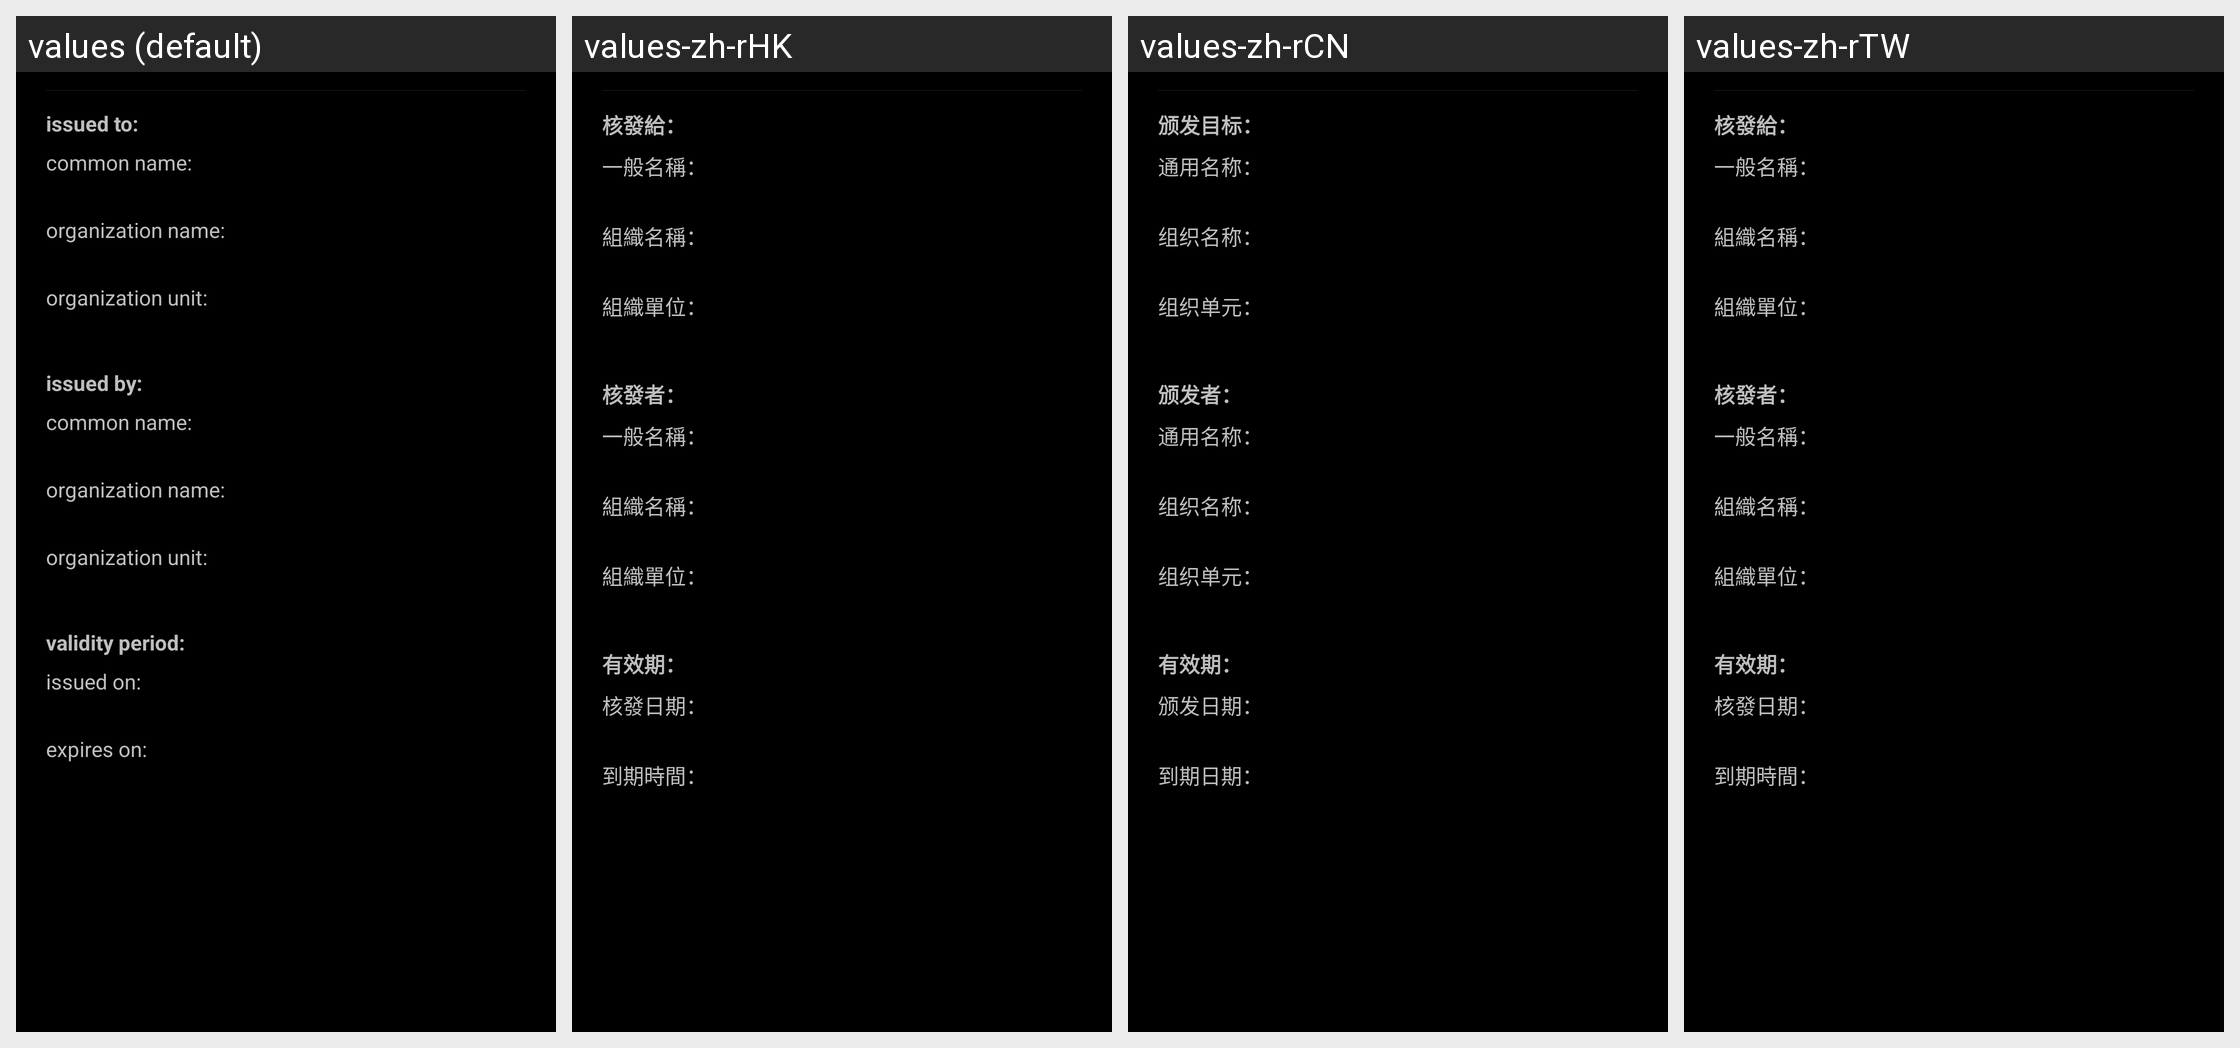

Translations of the strings shown on this Android screen, per locale in the grid:
Android screen res/layout/ssl_certificate.xml rendered under 4 locales, left to right: values (default), values-zh-rHK, values-zh-rCN, values-zh-rTW. Device: Nexus 5 (rendered at 1080×1920; each locale shown at half size, 540×960, under a caption strip naming it); theme MyTheme.
Other locales in the repository, not shown: values-ar, values-be, values-bg, values-bn, values-da, values-de, values-en-rGB, values-es, values-fa, values-fi, values-fr, values-hi, values-in, values-it, values-ja, values-ko, values-nb, values-nl, values-pl, values-pt, values-pt-rBR, values-pt-rPT, values-ru, values-sv, values-tg, values-tr, values-zh, values-zh-rSG.
Strings drawn on this screen, with the default value and each locale's value (text and hints the layout hard-codes, and strings that could not be matched under every locale, appear in the picture but are not listed):

boxsdk_issued_to
  values: issued to:
  values-zh-rHK: 核發給：
  values-zh-rCN: 颁发目标：
  values-zh-rTW: 核發給：

boxsdk_common_name
  values: common name:
  values-zh-rHK: 一般名稱：
  values-zh-rCN: 通用名称：
  values-zh-rTW: 一般名稱：

boxsdk_org_name
  values: organization name:
  values-zh-rHK: 組織名稱：
  values-zh-rCN: 组织名称：
  values-zh-rTW: 組織名稱：

boxsdk_org_unit
  values: organization unit:
  values-zh-rHK: 組織單位：
  values-zh-rCN: 组织单元：
  values-zh-rTW: 組織單位：

boxsdk_issued_by
  values: issued by:
  values-zh-rHK: 核發者：
  values-zh-rCN: 颁发者：
  values-zh-rTW: 核發者：

boxsdk_validity_period
  values: validity period:
  values-zh-rHK: 有效期：
  values-zh-rCN: 有效期：
  values-zh-rTW: 有效期：

boxsdk_issued_on
  values: issued on:
  values-zh-rHK: 核發日期：
  values-zh-rCN: 颁发日期：
  values-zh-rTW: 核發日期：

boxsdk_expires_on
  values: expires on:
  values-zh-rHK: 到期時間：
  values-zh-rCN: 到期日期：
  values-zh-rTW: 到期時間：
